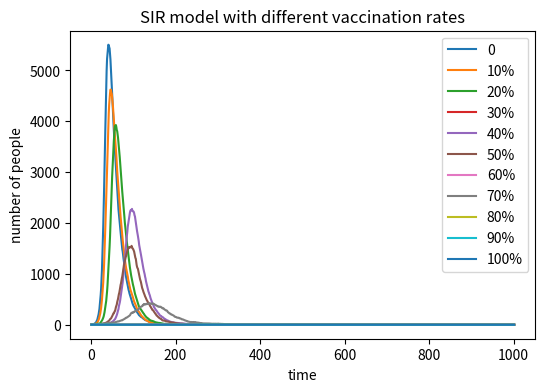

Here is the Python script that generated this plot: (Note: this script raises an exception after producing the figure.)
# -*- coding: utf-8 -*-
"""
Created on Wed May 13 07:54:49 2020

@author: suyaqi
"""
#Import necessary libraries
import numpy as np
import matplotlib.pyplot as plt
#Set the parameters
I=1
R=0
N=10000
S=9999
beta=0.3
gamma=0.05
#Set the lists
S1=[]
I1=[]
R1=[]
n=0#Record the loop times
nlist=[]#A list to store loop times
while n <=1000:#loop 1000 times
   infectious=np.random.choice(range(2),S,p=[(I*beta/N),(1-(I*beta/N))])#0 stands for infection and 1 stands for susceptibility, randomly picking 0 and 1 according to the probability
   recover=np.random.choice(range(2),I,p=[gamma,(1-gamma)])#0 stands for recovery and 1 stands for infection, randomly picking 0 and 1 according to the probability
   list0=list(recover)
   rec=list0.count(0)#Count the new recovery cases 
   list1=list(infectious)
   inf=list1.count(0)#Count the new infection cases
   S=S-inf#Susceptibility cases= Original - new infection cases
   I=I+inf-rec#Infection cases=Original + new infection cases - new recovery cases
   #R=R+rec#Recovery cases=Original + new recovery cases
   #S1.append(S)#Add new S to the S1 list
   I1.append(I)#Add new I to the I1 list
   #R1.append(R)#Add new R to the R1 list
   n=n+1#Add the loop time
   nlist.append(n)#Store the loop time in the nlist
V1=int((1/10)*9999)
S2=9999-V1
I2list=[]
n1=0
I2=1


while n1 <=1000:#loop 1000 times
   infectious1=np.random.choice(range(2),S2,p=[(I2*beta/N),(1-(I2*beta/N))])#0 stands for infection and 1 stands for susceptibility, randomly picking 0 and 1 according to the probability
   recover1=np.random.choice(range(2),I2,p=[gamma,(1-gamma)])#0 stands for recovery and 1 stands for infection, randomly picking 0 and 1 according to the probability
   list2=list(recover1)
   rec1=list2.count(0)#Count the new recovery cases 
   list3=list(infectious1)
   inf1=list3.count(0)#Count the new infection cases
   S2=S2-inf1#Susceptibility cases= Original - new infection cases
   I2=I2+inf1-rec1#Infection cases=Original + new infection cases - new recovery cases
   I2list.append(I2)
   n1=n1+1#Add the loop time
   
V2=int((2/10)*9999)
S3=9999-V2
I3list=[]
n2=0
I3=1
while n2 <=1000:#loop 1000 times
   infectious2=np.random.choice(range(2),S3,p=[(I3*beta/N),(1-(I3*beta/N))])#0 stands for infection and 1 stands for susceptibility, randomly picking 0 and 1 according to the probability
   recover2=np.random.choice(range(2),I3,p=[gamma,(1-gamma)])#0 stands for recovery and 1 stands for infection, randomly picking 0 and 1 according to the probability
   list4=list(recover2)
   rec2=list4.count(0)#Count the new recovery cases 
   list5=list(infectious2)
   inf2=list5.count(0)#Count the new infection cases
   S3=S3-inf2#Susceptibility cases= Original - new infection cases
   I3=I3+inf2-rec2#Infection cases=Original + new infection cases - new recovery cases
   I3list.append(I3)
   n2=n2+1#Add the loop time
V3=int((3/10)*9999)
S4=9999-V3
I4list=[]
n3=0
I4=1
while n3 <=1000:#loop 1000 times
   infectious3=np.random.choice(range(2),S4,p=[(I4*beta/N),(1-(I4*beta/N))])#0 stands for infection and 1 stands for susceptibility, randomly picking 0 and 1 according to the probability
   recover3=np.random.choice(range(2),I4,p=[gamma,(1-gamma)])#0 stands for recovery and 1 stands for infection, randomly picking 0 and 1 according to the probability
   list6=list(recover3)
   rec3=list6.count(0)#Count the new recovery cases 
   list7=list(infectious3)
   inf3=list7.count(0)#Count the new infection cases
   S4=S4-inf3#Susceptibility cases= Original - new infection cases
   I4=I4+inf3-rec3#Infection cases=Original + new infection cases - new recovery cases
   I4list.append(I4)
   n3=n3+1#Add the loop time
V4=int(0.4*9999)
S5=9999-V4
I5list=[]
n4=0
I5=1
while n4 <=1000:#loop 1000 times
   infectious4=np.random.choice(range(2),S5,p=[(I5*beta/N),(1-(I5*beta/N))])#0 stands for infection and 1 stands for susceptibility, randomly picking 0 and 1 according to the probability
   recover4=np.random.choice(range(2),I5,p=[gamma,(1-gamma)])#0 stands for recovery and 1 stands for infection, randomly picking 0 and 1 according to the probability
   list8=list(recover4)
   rec4=list8.count(0)#Count the new recovery cases 
   list9=list(infectious4)
   inf4=list9.count(0)#Count the new infection cases
   S5=S5-inf4#Susceptibility cases= Original - new infection cases
   I5=I5+inf4-rec4#Infection cases=Original + new infection cases - new recovery cases
   I5list.append(I5)
   n4=n4+1#Add the loop time
V5=int(0.5*9999)
S6=9999-V5
I6list=[]
n5=0
I6=1
while n5 <=1000:#loop 1000 times
   infectious5=np.random.choice(range(2),S6,p=[(I6*beta/N),(1-(I6*beta/N))])#0 stands for infection and 1 stands for susceptibility, randomly picking 0 and 1 according to the probability
   recover5=np.random.choice(range(2),I6,p=[gamma,(1-gamma)])#0 stands for recovery and 1 stands for infection, randomly picking 0 and 1 according to the probability
   list10=list(recover5)
   rec5=list10.count(0)#Count the new recovery cases 
   list11=list(infectious5)
   inf5=list11.count(0)#Count the new infection cases
   S6=S6-inf5#Susceptibility cases= Original - new infection cases
   I6=I6+inf5-rec5#Infection cases=Original + new infection cases - new recovery cases
   I6list.append(I6)
   n5=n5+1#Add the loop time
V6=int(0.6*9999)
S7=9999-V6
I7list=[]
n6=0
I7=1
while n6 <=1000:#loop 1000 times
   infectious6=np.random.choice(range(2),S7,p=[(I7*beta/N),(1-(I7*beta/N))])#0 stands for infection and 1 stands for susceptibility, randomly picking 0 and 1 according to the probability
   recover6=np.random.choice(range(2),I7,p=[gamma,(1-gamma)])#0 stands for recovery and 1 stands for infection, randomly picking 0 and 1 according to the probability
   list12=list(recover6)
   rec6=list12.count(0)#Count the new recovery cases 
   list13=list(infectious6)
   inf6=list13.count(0)#Count the new infection cases
   S7=S7-inf6#Susceptibility cases= Original - new infection cases
   I7=I7+inf6-rec6#Infection cases=Original + new infection cases - new recovery cases
   I7list.append(I7)
   n6=n6+1#Add the loop time
V7=int(0.7*9999)
S8=9999-V7
I8list=[]
n7=0
I8=1
while n7 <=1000:#loop 1000 times
   infectious7=np.random.choice(range(2),S8,p=[(I8*beta/N),(1-(I8*beta/N))])#0 stands for infection and 1 stands for susceptibility, randomly picking 0 and 1 according to the probability
   recover7=np.random.choice(range(2),I8,p=[gamma,(1-gamma)])#0 stands for recovery and 1 stands for infection, randomly picking 0 and 1 according to the probability
   list14=list(recover7)
   rec7=list14.count(0)#Count the new recovery cases 
   list15=list(infectious7)
   inf7=list15.count(0)#Count the new infection cases
   S8=S8-inf7#Susceptibility cases= Original - new infection cases
   I8=I8+inf7-rec7#Infection cases=Original + new infection cases - new recovery cases
   I8list.append(I8)
   n7=n7+1#Add the loop time
V8=int(0.8*9999)
S9=9999-V8
I9list=[]
n8=0
I9=1
while n8 <=1000:#loop 1000 times
   infectious8=np.random.choice(range(2),S9,p=[(I9*beta/N),(1-(I9*beta/N))])#0 stands for infection and 1 stands for susceptibility, randomly picking 0 and 1 according to the probability
   recover8=np.random.choice(range(2),I9,p=[gamma,(1-gamma)])#0 stands for recovery and 1 stands for infection, randomly picking 0 and 1 according to the probability
   list16=list(recover8)
   rec8=list16.count(0)#Count the new recovery cases 
   list17=list(infectious8)
   inf8=list17.count(0)#Count the new infection cases
   S9=S9-inf8#Susceptibility cases= Original - new infection cases
   I9=I9+inf8-rec8#Infection cases=Original + new infection cases - new recovery cases
   I9list.append(I9)
   n8=n8+1#Add the loop time
V9=int(0.9*9999)
S10=9999-V9
I10list=[]
n9=0
I10=1
while n9 <=1000:#loop 1000 times
   infectious9=np.random.choice(range(2),S10,p=[(I10*beta/N),(1-(I10*beta/N))])#0 stands for infection and 1 stands for susceptibility, randomly picking 0 and 1 according to the probability
   recover9=np.random.choice(range(2),I10,p=[gamma,(1-gamma)])#0 stands for recovery and 1 stands for infection, randomly picking 0 and 1 according to the probability
   list18=list(recover9)
   rec9=list18.count(0)#Count the new recovery cases 
   list19=list(infectious9)
   inf9=list19.count(0)#Count the new infection cases
   S10=S10-inf9#Susceptibility cases= Original - new infection cases
   I10=I10+inf9-rec9#Infection cases=Original + new infection cases - new recovery cases
   I10list.append(I10)
   n9=n9+1#Add the loop time
V10=int(1*9999)
S11=9999-V10
I11list=[]
n10=0
I11=1
while n10 <=1000:#loop 1000 times
   infectious10=np.random.choice(range(2),S11,p=[(I11*beta/N),(1-(I11*beta/N))])#0 stands for infection and 1 stands for susceptibility, randomly picking 0 and 1 according to the probability
   recover10=np.random.choice(range(2),I11,p=[gamma,(1-gamma)])#0 stands for recovery and 1 stands for infection, randomly picking 0 and 1 according to the probability
   list20=list(recover10)
   rec10=list20.count(0)#Count the new recovery cases 
   list21=list(infectious10)
   inf10=list21.count(0)#Count the new infection cases
   S11=S11-inf10#Susceptibility cases= Original - new infection cases
   I11=I11+inf10-rec10#Infection cases=Original + new infection cases - new recovery cases
   I11list.append(I11)
   n10=n10+1#Add the loop time

#Make the plot
fig,ax=plt.subplots(figsize=(6,4),dpi=150)
ax.plot(nlist,I1,label='0')
ax.plot(nlist,I2list,label='10%')
ax.plot(nlist,I3list,label='20%')
ax.plot(nlist,I4list,label='30%')
ax.plot(nlist,I5list,label='40%')
ax.plot(nlist,I6list,label='50%')
ax.plot(nlist,I7list,label='60%')
ax.plot(nlist,I8list,label='70%')
ax.plot(nlist,I9list,label='80%')
ax.plot(nlist,I10list,label='90%')
ax.plot(nlist,I11list,label='100%')
ax.set_xlabel('time')
ax.set_ylabel('number of people')
ax.set_title('SIR model with different vaccination rates')
ax.legend(loc='upper right')
plt.savefig('C:\\Users\\<user>\\Desktop\\IBI1\\IBI1_2019-20\\Practical13\\SIR_vaccination',type='png')
plt.show()

   
















